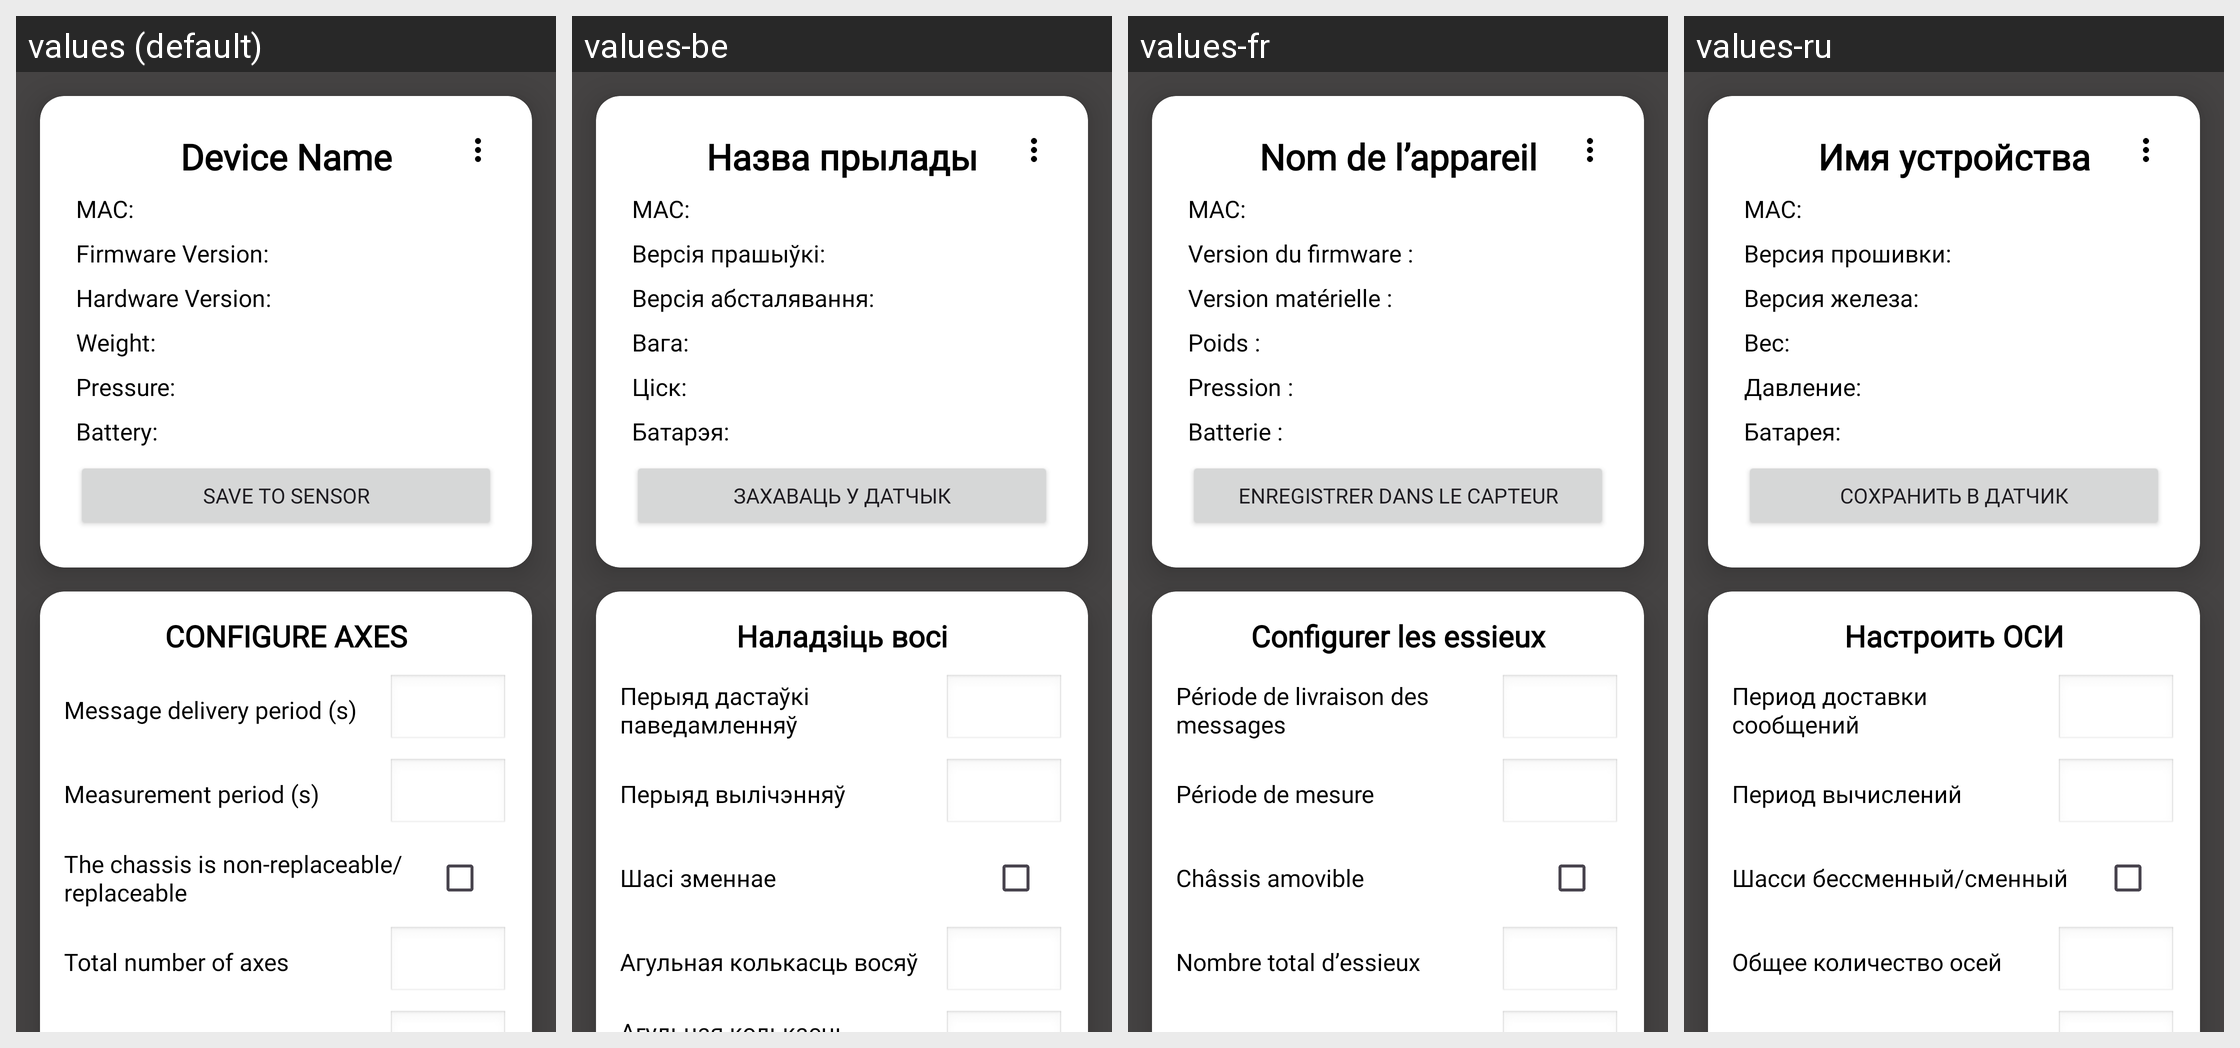

The same Android screen rendered under several of its app's locales, left to right. List the strings drawn on it with the default value and each locale's translation.
Android screen res/layout/fragment_device_details.xml rendered under 4 locales, left to right: values (default), values-be, values-fr, values-ru. Device: Nexus 5 (rendered at 1080×1920; each locale shown at half size, 540×960, under a caption strip naming it); theme Theme.Axleload.
Strings drawn on this screen, with the default value and each locale's value (text and hints the layout hard-codes, and strings that could not be matched under every locale, appear in the picture but are not listed):

device_name
  values: Device Name
  values-be: Назва прылады
  values-fr: Nom de l’appareil
  values-ru: Имя устройства

device_mac
  values: MAC:
  values-be: MAC:  [not translated; the default value is used]
  values-fr: MAC:  [not translated; the default value is used]
  values-ru: MAC:  [not translated; the default value is used]

firmware_version
  values: Firmware Version:
  values-be: Версія прашыўкі:
  values-fr: Version du firmware :
  values-ru: Версия прошивки:

hardware_version
  values: Hardware Version:
  values-be: Версія абсталявання:
  values-fr: Version matérielle :
  values-ru: Версия железа:

weight
  values: Weight:
  values-be: Вага:
  values-fr: Poids :
  values-ru: Вес:

pressure
  values: Pressure:
  values-be: Ціск:
  values-fr: Pression :
  values-ru: Давление:

battery
  values: Battery:
  values-be: Батарэя:
  values-fr: Batterie :
  values-ru: Батарея:

save_button
  values: SAVE TO SENSOR
  values-be: ЗАХАВАЦЬ У ДАТЧЫК
  values-fr: ENREGISTRER DANS LE CAPTEUR
  values-ru: СОХРАНИТЬ В ДАТЧИК

configuration_settings
  values: CONFIGURE AXES
  values-be: Наладзіць восі
  values-fr: Configurer les essieux
  values-ru: Настроить ОСИ

message_delivery_period
  values: Message delivery period (s)
  values-be: Перыяд дастаўкі паведамленняў
  values-fr: Période de livraison des messages
  values-ru: Период доставки сообщений

measurement_period
  values: Measurement period (s)
  values-be: Перыяд вылічэнняў
  values-fr: Période de mesure
  values-ru: Период вычислений

trailer_changeable
  values: The chassis is non-replaceable/replaceable
  values-be: Шасі зменнае
  values-fr: Châssis amovible
  values-ru: Шасси бессменный/сменный

total_axles
  values: Total number of axes
  values-be: Агульная колькасць восяў
  values-fr: Nombre total d’essieux
  values-ru: Общее количество осей
